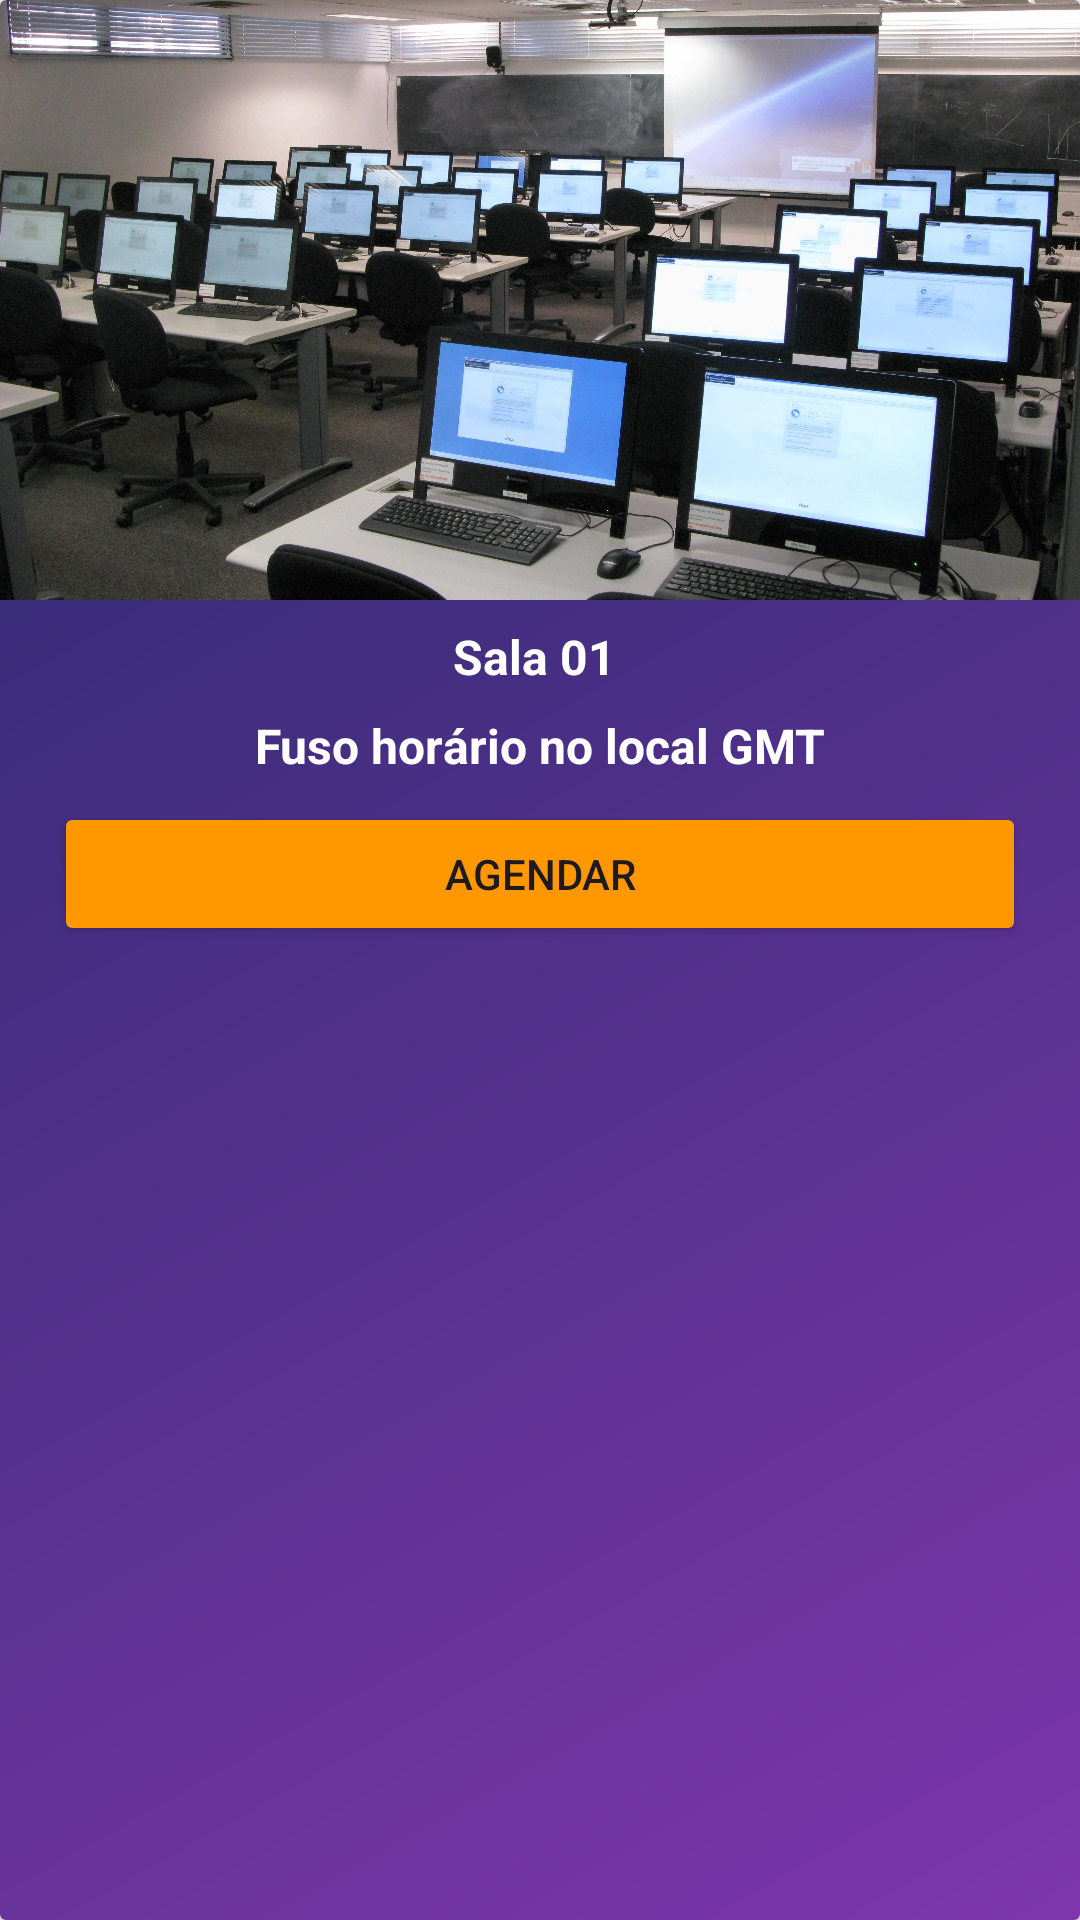

Write the Android layout XML for this screen, with the resource values it uses.
<!-- AndroidManifest.xml: application theme Theme.ReserveRoomIF -->
<!-- res/layout/salas_bloco.xml -->
<?xml version="1.0" encoding="utf-8"?>
<androidx.cardview.widget.CardView xmlns:android="http://schemas.android.com/apk/res/android"
    xmlns:app="http://schemas.android.com/apk/res-auto"
    xmlns:tools="http://schemas.android.com/tools"
    android:layout_width="250dp"
    android:layout_height="wrap_content"
    android:layout_margin="20dp">

    <androidx.constraintlayout.widget.ConstraintLayout
        android:layout_width="match_parent"
        android:layout_height="match_parent"
        android:background="@drawable/toolkit_bg_rounded_top_21_gradient_315_darkslateblue_purply"
        android:orientation="vertical">

        <ImageView
            android:id="@+id/imageSalaBloco"
            android:layout_width="wrap_content"
            android:layout_height="200dp"
            android:scaleType="centerCrop"
            app:layout_constraintEnd_toEndOf="parent"
            app:layout_constraintStart_toStartOf="parent"
            app:layout_constraintTop_toTopOf="parent"
            app:srcCompat="@drawable/computer_lab" />

        <TextView
            android:id="@+id/textViewSalaBloco"
            android:layout_width="wrap_content"
            android:layout_height="wrap_content"
            android:layout_marginTop="8dp"
            android:drawableLeft="@drawable/ic_baseline_location_on_white"
            android:text="Sala 01 "
            android:textColor="#FFFFFF"
            android:textSize="16sp"
            android:textStyle="bold"
            app:layout_constraintEnd_toEndOf="parent"
            app:layout_constraintHorizontal_chainStyle="packed"
            app:layout_constraintStart_toStartOf="parent"
            app:layout_constraintTop_toBottomOf="@+id/imageSalaBloco" />

        <TextView
            android:id="@+id/textView38"
            android:layout_width="wrap_content"
            android:layout_height="wrap_content"
            android:layout_marginTop="8dp"
            android:text="Fuso horário no local GMT"
            android:textColor="#FFFFFF"
            android:textSize="16sp"
            android:textStyle="bold"
            app:layout_constraintEnd_toEndOf="parent"
            app:layout_constraintStart_toStartOf="parent"
            app:layout_constraintTop_toBottomOf="@+id/textViewSalaBloco" />

        <Button
            android:id="@+id/buttonSalasBlocos"
            android:layout_width="0dp"
            android:layout_height="wrap_content"
            android:layout_marginStart="18dp"
            android:layout_marginTop="8dp"
            android:layout_marginEnd="18dp"
            android:layout_marginBottom="8dp"
            android:backgroundTint="#FF9800"
            android:text="agendar"
            app:layout_constraintBottom_toBottomOf="parent"
            app:layout_constraintEnd_toEndOf="parent"
            app:layout_constraintHorizontal_bias="0.0"
            app:layout_constraintStart_toStartOf="parent"
            app:layout_constraintTop_toBottomOf="@+id/textView38"
            app:layout_constraintVertical_bias="0.0" />

    </androidx.constraintlayout.widget.ConstraintLayout>

</androidx.cardview.widget.CardView>
<!-- resources referenced by this layout -->
<resources>
  <!-- drawable computer_lab: jpg bitmap (drawable-v24, 1001641 bytes) -->
  <!-- drawable toolkit_bg_rounded_top_21_gradient_315_darkslateblue_purply (drawable-v24) -->
  <?xml version="1.0" encoding="utf-8"?>
  <shape xmlns:android="http://schemas.android.com/apk/res/android"
      android:shape="rectangle">
    <corners android:topLeftRadius="21dp" android:topRightRadius="21dp" />
    <gradient
        android:angle="315"
        android:startColor="#242a6a"
        android:endColor="#7e36ac" />
  </shape>
  <style name="Theme.ReserveRoomIF" parent="Theme.Material3.Light.NoActionBar">
          
          <item name="colorPrimary">#FFC107</item>
          <item name="colorPrimaryVariant">#FF9800</item>
          <item name="colorOnPrimary">@color/white</item>
          
          <item name="colorSecondary">@color/teal_200</item>
          <item name="colorSecondaryVariant">@color/teal_700</item>
          <item name="colorOnSecondary">@color/black</item>
          
          <item name="android:statusBarColor" tools:targetApi="l">?attr/colorPrimaryVariant</item>
          
      </style>
  <color name="white">#FFFFFFFF</color>
  <color name="teal_200">#FF03DAC5</color>
  <color name="teal_700">#FF018786</color>
  <color name="black">#FF000000</color>
</resources>
